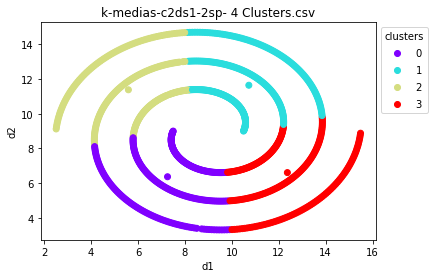

Values plotted in this chart, from the file beside it:
id; d1; d2; cluster
c2sp1s1; 10,50000; 9,00000; 1
c2sp1s2; 10,56717; 9,26845; 1
c2sp1s3; 8,27532; 11,38221; 1
c2sp1s4; 8,22746; 11,37764; 1
c2sp1s5; 8,17951; 11,37211; 1
c2sp1s6; 8,13150; 11,36561; 2
c2sp1s7; 8,08344; 11,35814; 2
c2sp1s8; 8,03536; 11,34970; 2
c2sp1s9; 7,98727; 11,34027; 2
c2sp1s10; 7,93920; 11,32987; 2
c2sp1s11; 7,89116; 11,31848; 2
c2sp1s12; 7,84317; 11,30611; 2
c2sp1s13; 10,57166; 9,29981; 1
c2sp1s14; 7,79526; 11,29275; 2
c2sp1s15; 7,74744; 11,27840; 2
c2sp1s16; 7,69974; 11,26305; 2
c2sp1s17; 7,65217; 11,24672; 2
c2sp1s18; 7,60476; 11,22939; 2
c2sp1s19; 7,55752; 11,21107; 2
c2sp1s20; 7,51048; 11,19176; 2
c2sp1s21; 7,46366; 11,17146; 2
c2sp1s22; 7,41707; 11,15017; 2
c2sp1s23; 7,37075; 11,12789; 2
c2sp1s24; 10,57552; 9,33144; 1
c2sp1s25; 7,32470; 11,10463; 2
c2sp1s26; 7,25938; 6,37051; 0
c2sp1s27; 7,23353; 11,05516; 2
c2sp1s28; 7,18845; 11,02896; 2
c2sp1s29; 7,14373; 11,00179; 2
c2sp1s30; 7,09939; 10,97365; 2
c2sp1s31; 7,05546; 10,94454; 2
c2sp1s32; 7,01195; 10,91448; 2
c2sp1s33; 6,96888; 10,88347; 2
c2sp1s34; 6,92628; 10,85151; 2
c2sp1s35; 10,57873; 9,36332; 1
c2sp1s36; 6,88417; 10,81862; 2
c2sp1s37; 6,84256; 10,78479; 2
c2sp1s38; 6,80148; 10,75003; 2
c2sp1s39; 6,76095; 10,71436; 2
c2sp1s40; 6,72098; 10,67778; 2
c2sp1s41; 6,68160; 10,64031; 2
c2sp1s42; 6,64282; 10,60194; 2
c2sp1s43; 6,60467; 10,56269; 2
c2sp1s44; 6,56716; 10,52257; 2
c2sp1s45; 6,53032; 10,48159; 2
c2sp1s46; 10,58131; 9,39544; 1
c2sp1s47; 6,49417; 10,43975; 2
c2sp1s48; 6,45871; 10,39709; 2
c2sp1s49; 6,42398; 10,35359; 2
c2sp1s50; 6,38998; 10,30928; 2
c2sp1s51; 6,35675; 10,26417; 2
c2sp1s52; 6,32429; 10,21826; 2
c2sp1s53; 6,29262; 10,17159; 2
c2sp1s54; 6,26177; 10,12415; 2
c2sp1s55; 6,23175; 10,07596; 2
c2sp1s56; 6,20257; 10,02704; 2
c2sp1s57; 10,58323; 9,42778; 1
c2sp1s58; 6,17426; 9,97740; 2
c2sp1s59; 6,14683; 9,92705; 2
c2sp1s60; 6,12030; 9,87602; 2
... 940 more rows
